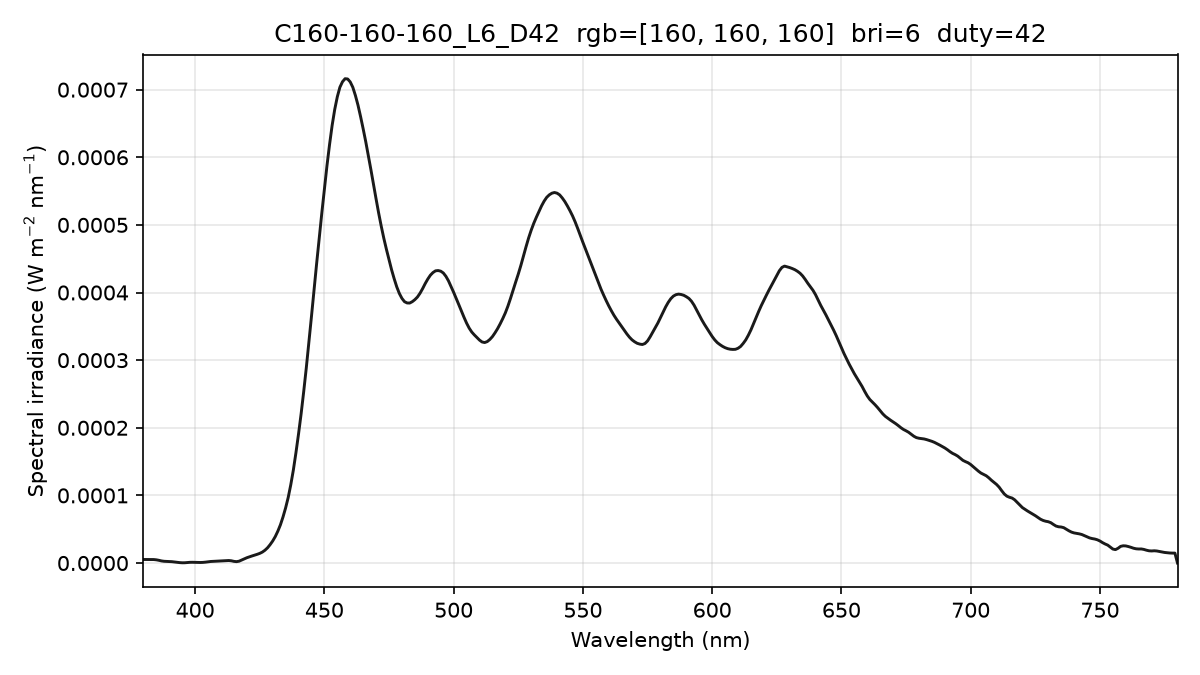

Data behind this chart, as committed beside it:
wavelength_nm, spectral_irradiance_W_m2_nm, spectral_irradiance_std_W_m2_nm, spectral_irradiance_uW_cm2_nm, photon_irradiance_photons_m2_s_nm
380, 5.23236348e-06, 8.70439707e-07, 5.23236348e-04, 1.00093245e+13
381, 5.23236363e-06, 8.70439547e-07, 5.23236363e-04, 1.00356651e+13
382, 5.23236363e-06, 8.70439547e-07, 5.23236363e-04, 1.00620055e+13
383, 5.20575823e-06, 8.98217265e-07, 5.20575823e-04, 1.00370488e+13
384, 5.14453036e-06, 1.18566923e-06, 5.14453036e-04, 9.94489556e+12
385, 4.73513741e-06, 1.42331684e-06, 4.73513741e-04, 9.17733497e+12
386, 4.00418548e-06, 1.23571588e-06, 4.00418548e-04, 7.78080907e+12
387, 3.10391071e-06, 6.15313240e-07, 3.10391071e-04, 6.04704851e+12
388, 2.56457350e-06, 3.11389653e-07, 2.56457350e-04, 5.00922044e+12
389, 2.38617413e-06, 8.36064313e-07, 2.38617413e-04, 4.67277642e+12
390, 2.28495970e-06, 1.10598880e-06, 2.28495970e-04, 4.48607385e+12
391, 2.00438499e-06, 9.12185088e-07, 2.00438499e-04, 3.94531031e+12
392, 1.54816010e-06, 5.00880653e-07, 1.54816010e-04, 3.05509842e+12
393, 1.07527096e-06, 5.47550871e-07, 1.07527096e-04, 2.12732446e+12
394, 6.25544141e-07, 4.85848022e-07, 6.25544141e-05, 1.24073048e+12
395, 3.63444449e-07, 2.85966776e-07, 3.63444449e-05, 7.22700579e+11
396, 4.09258827e-07, 3.49361038e-07, 4.09258827e-05, 8.15861629e+11
397, 7.62987417e-07, 6.71782994e-07, 7.62987417e-05, 1.52486414e+12
398, 1.04723005e-06, 8.05757122e-07, 1.04723005e-04, 2.09820749e+12
399, 1.10796385e-06, 6.40011225e-07, 1.10796385e-04, 2.22547005e+12
400, 9.62076999e-07, 3.61503582e-07, 9.62076999e-05, 1.93728310e+12
401, 8.53104419e-07, 3.25421200e-07, 8.53104419e-05, 1.72214546e+12
402, 7.95329029e-07, 2.61161716e-07, 7.95329029e-05, 1.60951917e+12
403, 9.35386129e-07, 2.57627251e-07, 9.35386129e-05, 1.89766365e+12
404, 1.30017711e-06, 3.45811698e-07, 1.30017711e-04, 2.64427823e+12
405, 1.86369883e-06, 3.90777634e-07, 1.86369883e-04, 3.79974124e+12
406, 2.27902387e-06, 4.10723555e-07, 2.27902387e-04, 4.65798597e+12
407, 2.48494193e-06, 4.39562326e-07, 2.48494193e-04, 5.09136135e+12
408, 2.56001390e-06, 5.23899073e-07, 2.56001390e-04, 5.25806263e+12
409, 2.73638033e-06, 5.93174187e-07, 2.73638033e-04, 5.63408033e+12
410, 3.01404111e-06, 6.13559257e-07, 3.01404111e-04, 6.22094406e+12
411, 3.32039967e-06, 5.64077815e-07, 3.32039967e-04, 6.86997966e+12
412, 3.60491747e-06, 4.98901350e-07, 3.60491747e-04, 7.47680081e+12
413, 3.71178302e-06, 4.97794496e-07, 3.71178302e-04, 7.71713149e+12
414, 3.33045664e-06, 5.82101144e-07, 3.33045664e-04, 6.94108547e+12
415, 2.46273952e-06, 6.97543212e-07, 2.46273952e-04, 5.14505289e+12
416, 2.04781947e-06, 7.40342678e-07, 2.04781947e-04, 4.28852816e+12
417, 2.71009910e-06, 6.81595166e-07, 2.71009910e-04, 5.68911215e+12
418, 4.42124608e-06, 4.79662850e-07, 4.42124608e-04, 9.30345449e+12
419, 6.22132079e-06, 1.73260061e-07, 6.22132079e-04, 1.31225999e+13
420, 7.81649988e-06, 8.51804444e-07, 7.81649988e-04, 1.65266520e+13
421, 9.17988830e-06, 1.53810991e-06, 9.17988830e-04, 1.94555163e+13
422, 1.04434984e-05, 1.66582168e-06, 1.04434984e-03, 2.21861386e+13
423, 1.16073294e-05, 1.24943864e-06, 1.16073294e-03, 2.47170106e+13
424, 1.28695955e-05, 8.69465465e-07, 1.28695955e-03, 2.74697067e+13
425, 1.42788285e-05, 8.44564931e-07, 1.42788285e-03, 3.05495470e+13
426, 1.61674215e-05, 1.21231930e-06, 1.61674215e-03, 3.46715796e+13
427, 1.88981593e-05, 1.12429459e-06, 1.88981593e-03, 4.06228742e+13
428, 2.24670631e-05, 5.08584912e-07, 2.24670631e-03, 4.84075766e+13
429, 2.71521341e-05, 4.13623793e-08, 2.71521341e-03, 5.86387266e+13
430, 3.25775370e-05, 2.44220568e-07, 3.25775370e-03, 7.05196211e+13
431, 3.90994400e-05, 8.61685419e-07, 3.90994400e-03, 8.48342207e+13
432, 4.71383681e-05, 1.04363544e-06, 4.71383681e-03, 1.02513617e+14
433, 5.65643882e-05, 7.92648265e-07, 5.65643882e-03, 1.23297496e+14
434, 6.81873063e-05, 8.57771976e-07, 6.81873063e-03, 1.48976076e+14
435, 8.14919273e-05, 1.24004271e-06, 8.14919273e-03, 1.78454340e+14
436, 9.68824054e-05, 1.47884879e-06, 9.68824054e-03, 2.12644752e+14
437, 1.15753889e-04, 1.44899611e-06, 1.15753889e-02, 2.54648015e+14
438, 1.37590662e-04, 1.24635992e-06, 1.37590662e-02, 3.03379574e+14
439, 1.63193017e-04, 1.08768203e-06, 1.63193017e-02, 3.60652843e+14
... 341 more rows
